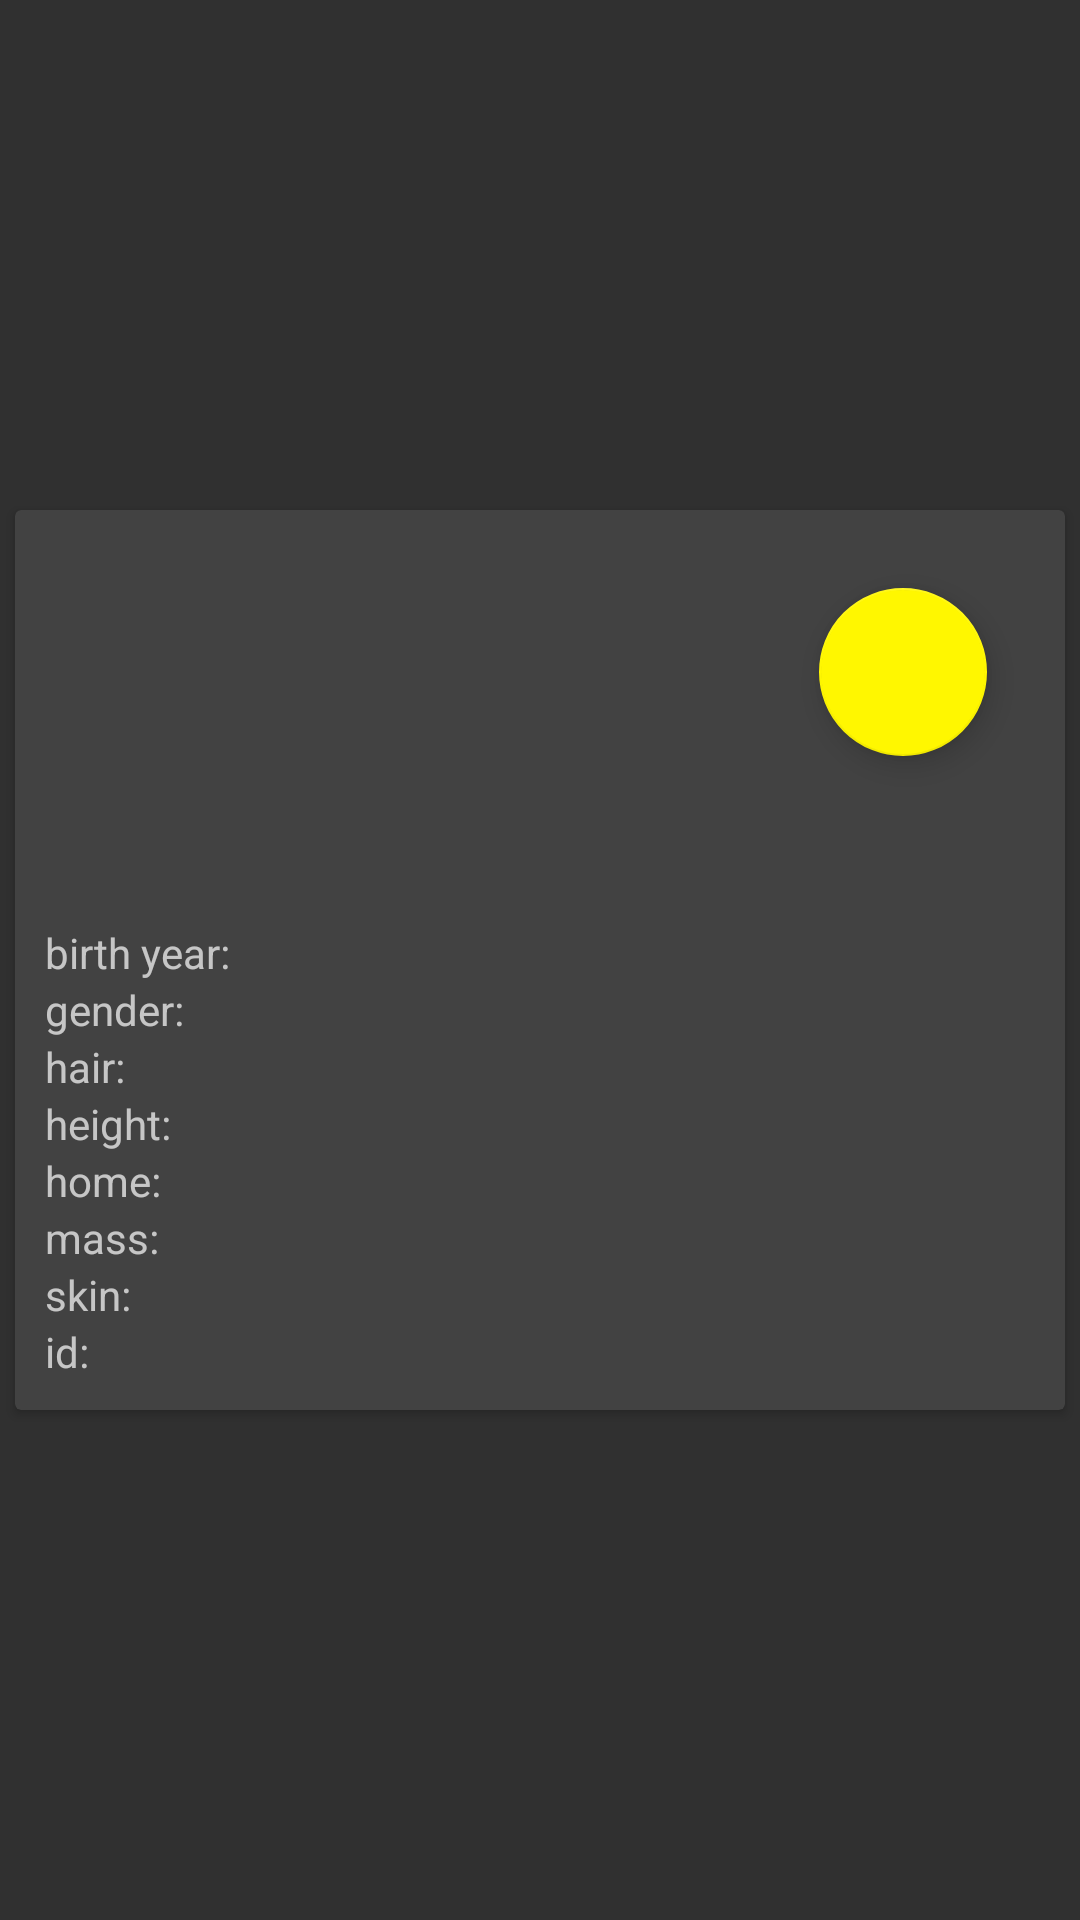

Reconstruct the res/layout file that produces this screen, plus the resources it refers to.
<!-- AndroidManifest.xml: application theme AppTheme -->
<!-- res/layout/activity_detail.xml -->
<?xml version="1.0" encoding="utf-8"?>
<android.support.design.widget.CoordinatorLayout xmlns:android="http://schemas.android.com/apk/res/android"
    xmlns:card_view="http://schemas.android.com/apk/res-auto"
    xmlns:tools="http://schemas.android.com/tools"
    android:layout_width="match_parent"
    android:layout_height="match_parent"
    android:orientation="vertical">

    <android.support.v7.widget.CardView
        android:id="@+id/card_view_data"
        android:layout_width="fill_parent"
        android:layout_height="300dp"
        android:layout_gravity="center"
        android:layout_margin="5dp"
        card_view:cardCornerRadius="2dp"
        card_view:contentPadding="10dp">

        <TextView
            android:id="@+id/textView"
            android:layout_width="wrap_content"
            android:layout_height="wrap_content"
            android:layout_alignParentTop="true"
            android:textSize="30sp"
            android:transitionName="@string/text_transition"
            tools:text="@string/details" />

        <LinearLayout
            android:layout_width="match_parent"
            android:layout_height="wrap_content"
            android:layout_gravity="bottom"
            android:orientation="vertical">

            <TextView
                android:id="@+id/textViewBirth"
                android:layout_width="match_parent"
                android:layout_height="wrap_content"
                android:layout_gravity="bottom"
                android:text="@string/birth_year" />

            <TextView
                android:id="@+id/textViewGender"
                android:layout_width="match_parent"
                android:layout_height="wrap_content"
                android:layout_gravity="bottom"
                android:text="@string/gender" />

            <TextView
                android:id="@+id/textViewHair"
                android:layout_width="match_parent"
                android:layout_height="wrap_content"
                android:layout_gravity="bottom"
                android:text="@string/hair" />

            <TextView
                android:id="@+id/textViewHeight"
                android:layout_width="match_parent"
                android:layout_height="wrap_content"
                android:layout_gravity="bottom"
                android:text="@string/height" />

            <TextView
                android:id="@+id/textViewHome"
                android:layout_width="match_parent"
                android:layout_height="wrap_content"
                android:layout_gravity="bottom"
                android:text="@string/home" />

            <TextView
                android:id="@+id/textViewMass"
                android:layout_width="match_parent"
                android:layout_height="wrap_content"
                android:layout_gravity="bottom"
                android:text="@string/mass" />

            <TextView
                android:id="@+id/textViewSkin"
                android:layout_width="match_parent"
                android:layout_height="wrap_content"
                android:layout_gravity="bottom"
                android:text="@string/skin" />

            <TextView
                android:id="@+id/textViewId"
                android:layout_width="match_parent"
                android:layout_height="wrap_content"
                android:layout_gravity="bottom"
                android:text="@string/id" />

        </LinearLayout>

        <android.support.design.widget.FloatingActionButton
            android:id="@+id/fab"
            android:layout_width="wrap_content"
            android:layout_height="wrap_content"
            android:layout_gravity="top|end"
            android:layout_margin="16dp"
            android:src="@drawable/ic_favorite_border_black_24dp"
            android:transitionName="@string/image_transition" />

    </android.support.v7.widget.CardView>

</android.support.design.widget.CoordinatorLayout>
<!-- resources referenced by this layout -->
<resources>
  <string name="birth_year">birth year:</string>
  <string name="details">details</string>
  <string name="gender">gender:</string>
  <string name="hair">hair:</string>
  <string name="height">height:</string>
  <string name="home">home:</string>
  <string name="id">id:</string>
  <string name="image_transition">image</string>
  <string name="mass">mass:</string>
  <string name="skin">skin:</string>
  <string name="text_transition">name</string>
  <style name="AppTheme" parent="AppTheme.Base" />
  <style name="AppTheme.Base" parent="Theme.AppCompat">
  
          <item name="colorPrimary">@color/colorPrimary</item>
          <item name="colorPrimaryDark">@color/colorPrimary</item>
          <item name="colorAccent">@color/colorAccent</item>
          <item name="windowNoTitle">true</item>
          <item name="windowActionBar">false</item>
  
          <item name="android:windowContentTransitions">true</item>
          <item name="android:windowAllowEnterTransitionOverlap">true</item>
          <item name="android:windowAllowReturnTransitionOverlap">true</item>
      </style>
  <color name="colorPrimary">#212121</color>
  <color name="colorAccent">#fff700</color>
</resources>
